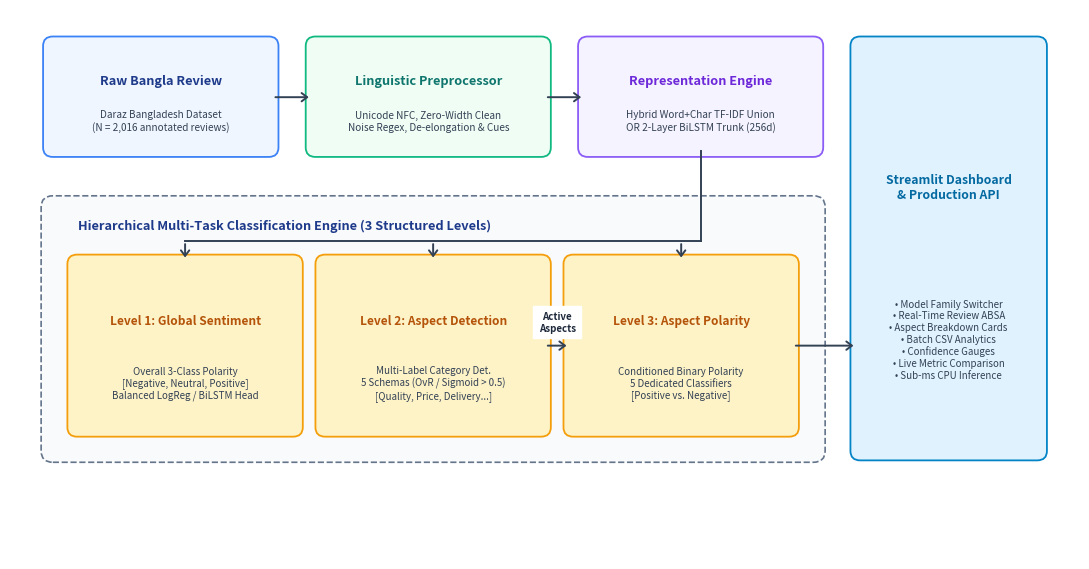
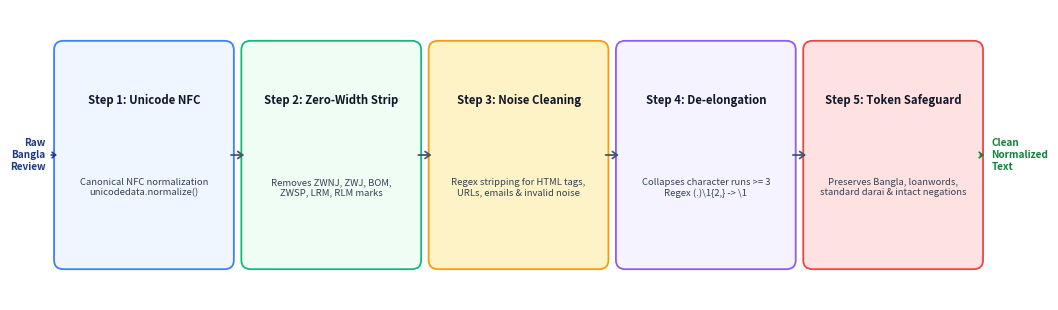
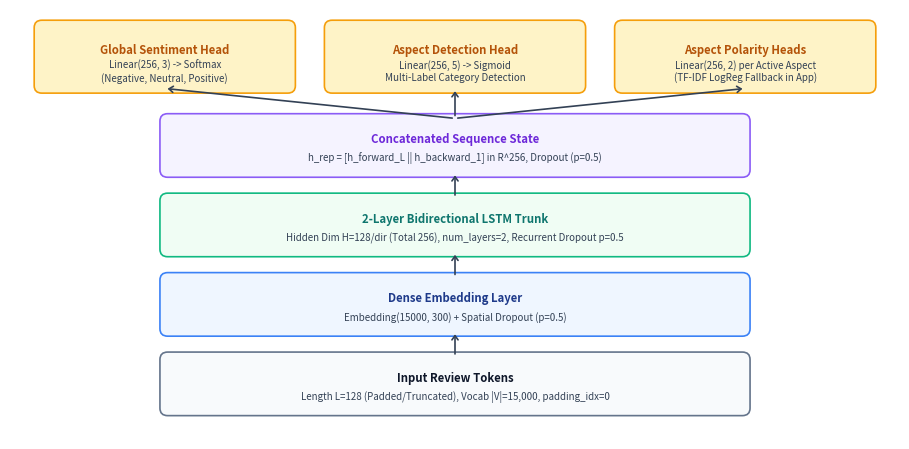

The matplotlib source for these figures, in order:
import os
import matplotlib.pyplot as plt
from matplotlib.patches import FancyBboxPatch

os.makedirs('figures', exist_ok=True)

# -------------------------------------------------------------
# Figure 1: End-to-End System Architecture
# -------------------------------------------------------------
def create_system_architecture():
    fig, ax = plt.subplots(figsize=(11, 5.8), dpi=300)
    ax.set_xlim(0, 11)
    ax.set_ylim(0, 5.8)
    ax.axis('off')

    # Color definitions
    c_blue = '#1E3A8A'
    c_teal = '#0F766E'
    c_amber = '#B45309'
    c_purple = '#6D28D9'
    c_border = '#64748B'
    c_text = '#0F172A'

    def draw_box(x, y, w, h, title, subtitle, bg_col, border_col, title_col=c_text, fontsize_title=9.2, fontsize_sub=7.2):
        box = FancyBboxPatch((x, y), w, h, boxstyle="round,pad=0.06,rounding_size=0.1",
                             facecolor=bg_col, edgecolor=border_col, linewidth=1.3, zorder=3)
        ax.add_patch(box)
        ax.text(x + w/2, y + h*0.65, title, ha='center', va='center', fontsize=fontsize_title, fontweight='bold', color=title_col, zorder=4)
        ax.text(x + w/2, y + h*0.28, subtitle, ha='center', va='center', fontsize=fontsize_sub, color='#334155', zorder=4)

    # Top pipeline
    draw_box(0.4, 4.3, 2.3, 1.15, "Raw Bangla Review", "Daraz Bangladesh Dataset\n(N = 2,016 annotated reviews)", '#EFF6FF', '#3B82F6', c_blue)
    draw_box(3.1, 4.3, 2.4, 1.15, "Linguistic Preprocessor", "Unicode NFC, Zero-Width Clean\nNoise Regex, De-elongation & Cues", '#F0FDF4', '#10B981', c_teal)
    draw_box(5.9, 4.3, 2.4, 1.15, "Representation Engine", "Hybrid Word+Char TF-IDF Union\nOR 2-Layer BiLSTM Trunk (256d)", '#F5F3FF', '#8B5CF6', c_purple)

    # Hierarchical Grouped Box
    group_box = FancyBboxPatch((0.4, 1.1), 7.9, 2.65, boxstyle="round,pad=0.08,rounding_size=0.12",
                               facecolor='#F8FAFC', edgecolor=c_border, linewidth=1.2, linestyle='--', zorder=1)
    ax.add_patch(group_box)
    ax.text(0.7, 3.52, "Hierarchical Multi-Task Classification Engine (3 Structured Levels)", ha='left', va='center', fontsize=9.2, fontweight='bold', color=c_blue, zorder=2)

    # 3 Level Heads
    draw_box(0.65, 1.35, 2.3, 1.8, "Level 1: Global Sentiment", "Overall 3-Class Polarity\n[Negative, Neutral, Positive]\nBalanced LogReg / BiLSTM Head", '#FEF3C7', '#F59E0B', c_amber, fontsize_title=8.6, fontsize_sub=7.0)
    draw_box(3.2, 1.35, 2.3, 1.8, "Level 2: Aspect Detection", "Multi-Label Category Det.\n5 Schemas (OvR / Sigmoid > 0.5)\n[Quality, Price, Delivery...]", '#FEF3C7', '#F59E0B', c_amber, fontsize_title=8.6, fontsize_sub=7.0)
    draw_box(5.75, 1.35, 2.3, 1.8, "Level 3: Aspect Polarity", "Conditioned Binary Polarity\n5 Dedicated Classifiers\n[Positive vs. Negative]", '#FEF3C7', '#F59E0B', c_amber, fontsize_title=8.6, fontsize_sub=7.0)

    # Output / Streamlit App
    draw_box(8.7, 1.1, 1.9, 4.35, "Streamlit Dashboard\n& Production API", "• Model Family Switcher\n• Real-Time Review ABSA\n• Aspect Breakdown Cards\n• Batch CSV Analytics\n• Confidence Gauges\n• Live Metric Comparison\n• Sub-ms CPU Inference", '#E0F2FE', '#0284C7', '#0369A1', fontsize_title=8.8, fontsize_sub=7.0)

    # Arrows
    def draw_arrow(x1, y1, x2, y2, label=None, label_y=0):
        ax.annotate('', xy=(x2, y2), xytext=(x1, y1),
                    arrowprops=dict(arrowstyle="->,head_width=0.3,head_length=0.4", color='#334155', lw=1.4), zorder=5)
        if label:
            ax.text((x1+x2)/2, ((y1+y2)/2) + label_y, label, ha='center', va='center', fontsize=7.0, fontweight='bold', color='#1E293B', backgroundcolor='white', zorder=6)

    draw_arrow(2.7, 4.87, 3.1, 4.87)
    draw_arrow(5.5, 4.87, 5.9, 4.87)

    # Clean bus distribution line from feature extractor
    ax.plot([7.1, 7.1], [4.3, 3.35], color='#334155', lw=1.4, zorder=5)
    ax.plot([1.8, 7.1], [3.35, 3.35], color='#334155', lw=1.4, zorder=5)
    draw_arrow(1.8, 3.35, 1.8, 3.15)
    draw_arrow(4.35, 3.35, 4.35, 3.15)
    draw_arrow(6.9, 3.35, 6.9, 3.15)

    # Dependency arrow from Level 2 to Level 3
    draw_arrow(5.5, 2.25, 5.75, 2.25, "Active\nAspects", label_y=0.25)

    # Route output to Streamlit
    draw_arrow(8.05, 2.25, 8.7, 2.25)

    plt.tight_layout()
    plt.savefig('figures/system_architecture.pdf', bbox_inches='tight')
    plt.savefig('figures/system_architecture.png', dpi=300, bbox_inches='tight')
    plt.close()
    print("Saved system_architecture")

# -------------------------------------------------------------
# Figure 2: Preprocessing Pipeline Flow (Exact to src/preprocessing.py)
# -------------------------------------------------------------
def create_preprocessing_pipeline():
    fig, ax = plt.subplots(figsize=(10.8, 3.2), dpi=300)
    ax.set_xlim(0, 10.8)
    ax.set_ylim(0, 3.2)
    ax.axis('off')

    stages = [
        ("Step 1: Unicode NFC", "Canonical NFC normalization\nunicodedata.normalize()", "#EFF6FF", "#3B82F6"),
        ("Step 2: Zero-Width Strip", "Removes ZWNJ, ZWJ, BOM,\nZWSP, LRM, RLM marks", "#F0FDF4", "#10B981"),
        ("Step 3: Noise Cleaning", "Regex stripping for HTML tags,\nURLs, emails & invalid noise", "#FEF3C7", "#F59E0B"),
        ("Step 4: De-elongation", "Collapses character runs >= 3\nRegex (.)\\1{2,} -> \\1", "#F5F3FF", "#8B5CF6"),
        ("Step 5: Token Safeguard", "Preserves Bangla, loanwords,\nstandard darai & intact negations", "#FEE2E2", "#EF4444")
    ]

    for i, (title, sub, bg, border) in enumerate(stages):
        x = 0.5 + i * 2.0
        y = 0.4
        w = 1.8
        h = 2.4
        box = FancyBboxPatch((x, y), w, h, boxstyle="round,pad=0.06,rounding_size=0.1",
                             facecolor=bg, edgecolor=border, linewidth=1.3, zorder=3)
        ax.add_patch(box)
        ax.text(x + w/2, y + h*0.75, title, ha='center', va='center', fontsize=8.2, fontweight='bold', color='#0F172A', zorder=4)
        ax.text(x + w/2, y + h*0.35, sub, ha='center', va='center', fontsize=6.8, color='#334155', zorder=4)

        if i < len(stages) - 1:
            ax.annotate('', xy=(x + w + 0.2, y + h/2), xytext=(x + w, y + h/2),
                        arrowprops=dict(arrowstyle="->,head_width=0.25,head_length=0.35", color='#475569', lw=1.3), zorder=5)

    # Input and Output markers
    ax.text(0.35, 1.6, "Raw\nBangla\nReview", ha='right', va='center', fontsize=7.2, fontweight='bold', color='#1E3A8A')
    ax.annotate('', xy=(0.5, 1.6), xytext=(0.38, 1.6),
                arrowprops=dict(arrowstyle="->,head_width=0.2,head_length=0.25", color='#1E3A8A', lw=1.2))

    ax.text(10.45, 1.6, "Clean\nNormalized\nText", ha='left', va='center', fontsize=7.2, fontweight='bold', color='#15803D')
    ax.annotate('', xy=(10.4, 1.6), xytext=(0.5 + 4*2.0 + 1.8, 1.6),
                arrowprops=dict(arrowstyle="->,head_width=0.2,head_length=0.25", color='#15803D', lw=1.2))

    plt.tight_layout()
    plt.savefig('figures/preprocessing_pipeline.pdf', bbox_inches='tight')
    plt.savefig('figures/preprocessing_pipeline.png', dpi=300, bbox_inches='tight')
    plt.close()
    print("Saved preprocessing_pipeline")

# -------------------------------------------------------------
# Figure 3: BiLSTM Architecture (Exact to src/features.py)
# -------------------------------------------------------------
def create_bilstm_architecture():
    fig, ax = plt.subplots(figsize=(9.2, 4.6), dpi=300)
    ax.set_xlim(0, 9.2)
    ax.set_ylim(0, 4.6)
    ax.axis('off')

    def draw_layer(x, y, w, h, title, sub, bg, border, tcol='#0F172A'):
        box = FancyBboxPatch((x, y), w, h, boxstyle="round,pad=0.05,rounding_size=0.08",
                             facecolor=bg, edgecolor=border, linewidth=1.2, zorder=3)
        ax.add_patch(box)
        ax.text(x + w/2, y + h*0.62, title, ha='center', va='center', fontsize=8.2, fontweight='bold', color=tcol, zorder=4)
        ax.text(x + w/2, y + h*0.28, sub, ha='center', va='center', fontsize=7.0, color='#334155', zorder=4)

    # Trunk layers
    draw_layer(1.6, 0.3, 6.0, 0.58, "Input Review Tokens", "Length L=128 (Padded/Truncated), Vocab |V|=15,000, padding_idx=0", "#F8FAFC", "#64748B")
    draw_layer(1.6, 1.15, 6.0, 0.58, "Dense Embedding Layer", "Embedding(15000, 300) + Spatial Dropout (p=0.5)", "#EFF6FF", "#3B82F6", "#1E3A8A")
    draw_layer(1.6, 2.0, 6.0, 0.58, "2-Layer Bidirectional LSTM Trunk", "Hidden Dim H=128/dir (Total 256), num_layers=2, Recurrent Dropout p=0.5", "#F0FDF4", "#10B981", "#0F766E")
    draw_layer(1.6, 2.85, 6.0, 0.58, "Concatenated Sequence State", "h_rep = [h_forward_L || h_backward_1] in R^256, Dropout (p=0.5)", "#F5F3FF", "#8B5CF6", "#6D28D9")

    # Three task heads
    draw_layer(0.3, 3.75, 2.6, 0.68, "Global Sentiment Head", "Linear(256, 3) -> Softmax\n(Negative, Neutral, Positive)", "#FEF3C7", "#F59E0B", "#B45309")
    draw_layer(3.3, 3.75, 2.6, 0.68, "Aspect Detection Head", "Linear(256, 5) -> Sigmoid\nMulti-Label Category Detection", "#FEF3C7", "#F59E0B", "#B45309")
    draw_layer(6.3, 3.75, 2.6, 0.68, "Aspect Polarity Heads", "Linear(256, 2) per Active Aspect\n(TF-IDF LogReg Fallback in App)", "#FEF3C7", "#F59E0B", "#B45309")

    # Connecting arrows
    def draw_arr(x1, y1, x2, y2):
        ax.annotate('', xy=(x2, y2), xytext=(x1, y1),
                    arrowprops=dict(arrowstyle="->,head_width=0.22,head_length=0.3", color='#334155', lw=1.2), zorder=5)

    draw_arr(4.6, 0.88, 4.6, 1.15)
    draw_arr(4.6, 1.73, 4.6, 2.0)
    draw_arr(4.6, 2.58, 4.6, 2.85)

    draw_arr(4.6, 3.43, 1.6, 3.75)
    draw_arr(4.6, 3.43, 4.6, 3.75)
    draw_arr(4.6, 3.43, 7.6, 3.75)

    plt.tight_layout()
    plt.savefig('figures/bilstm_architecture.pdf', bbox_inches='tight')
    plt.savefig('figures/bilstm_architecture.png', dpi=300, bbox_inches='tight')
    plt.close()
    print("Saved bilstm_architecture")

if __name__ == '__main__':
    create_system_architecture()
    create_preprocessing_pipeline()
    create_bilstm_architecture()
